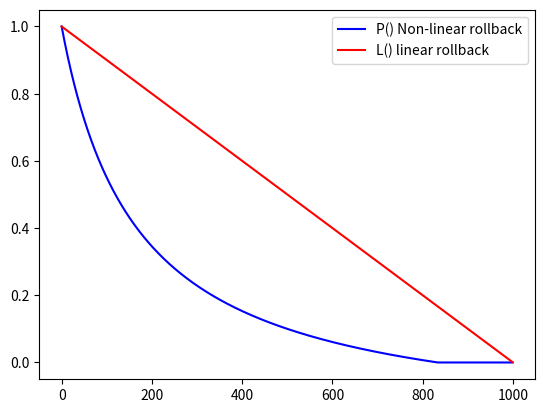

This chart was generated by the following Python code:
import matplotlib.pyplot as plot

steps = 1000
rollback = 1000
dropoff = 1

def clamp(a, amin, amax):
    if a > amax: return amax
    if a < amin: return amin

    return a

def P(magnitude): # non-linear rollback
    global dropoff
    dropoff = max(dropoff, 5)
    return (clamp(rollback/max(min(magnitude + rollback / (dropoff*1.2), rollback), 0.0001) - 1, 0, dropoff) / dropoff)

def L(magnitude): # linear rollback
    return 1 - (clamp(magnitude, 0, rollback) / rollback)

non_linear = []
linear = []

for i in range(steps):
    non_linear.append(P(i))
    linear.append(L(i))

plot.plot(non_linear, label='P() Non-linear rollback', color='blue')
plot.plot(linear, label='L() linear rollback', color='red')
plot.legend(loc='upper right')
plot.show()
